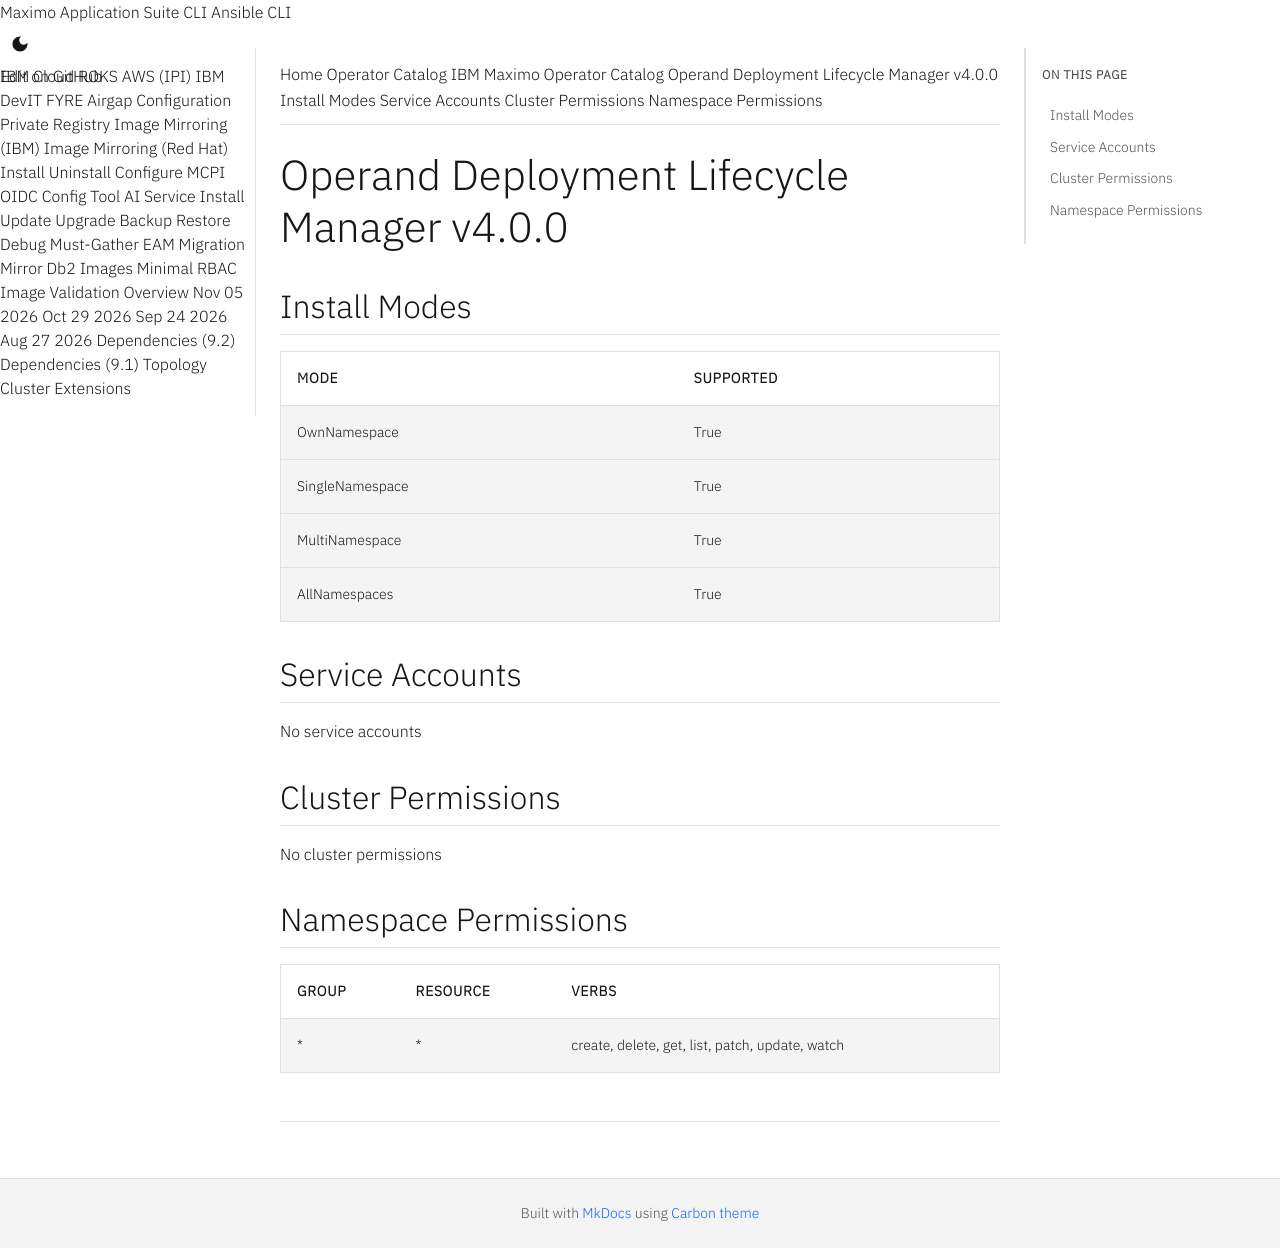

repository: ibm-mas/cli · page: catalogs/packages/ibm-odlm/4.0.0/index.html · generator: mkdocs

extra_breadcrumb_title_1: Operator Catalog
extra_breadcrumb_title_2: IBM Maximo Operator Catalog
extra_breadcrumb_url_2: ../../../
nav_title: Operator Catalog

Operand Deployment Lifecycle Manager v4.0.0
================================================================================

Install Modes
--------------------------------------------------------------------------------
| Mode                 | Supported |
| :------------------- | :-------- |
| OwnNamespace         | True      |
| SingleNamespace      | True      |
| MultiNamespace       | True      |
| AllNamespaces        | True      |

Service Accounts
--------------------------------------------------------------------------------
No service accounts

Cluster Permissions
--------------------------------------------------------------------------------
No cluster permissions

Namespace Permissions
--------------------------------------------------------------------------------
| Group                                    | Resource                                 | Verbs                                                                            |
| :--------------------------------------- | :--------------------------------------- | :------------------------------------------------------------------------------- |
| *                                        | *                                        | create, delete, get, list, patch, update, watch                                  |
